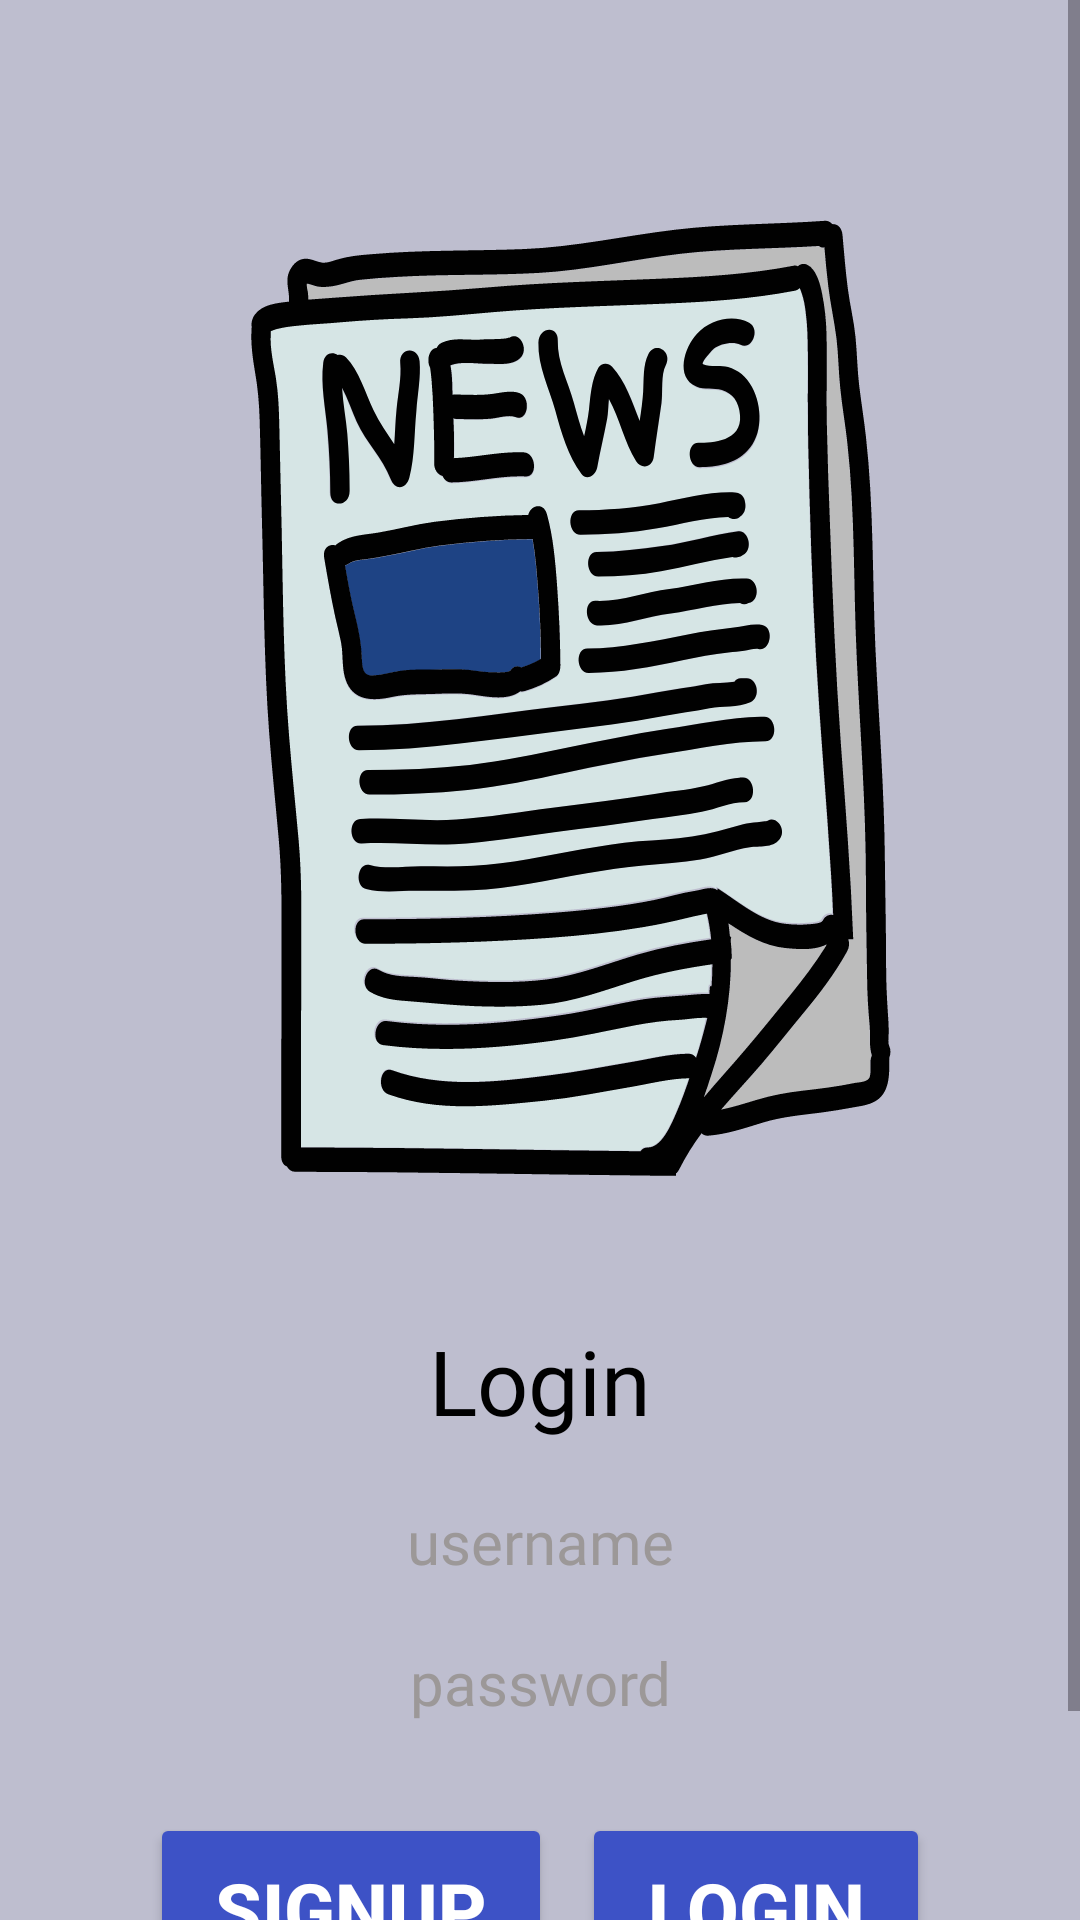

Reconstruct the res/layout file that produces this screen, plus the resources it refers to.
<!-- AndroidManifest.xml: application theme Theme.Loginpage_room_database -->
<!-- res/layout/activity_login_page.xml -->
<?xml version="1.0" encoding="utf-8"?>
<ScrollView xmlns:android="http://schemas.android.com/apk/res/android"
    xmlns:tools="http://schemas.android.com/tools"
    android:layout_width="match_parent"
    android:layout_height="match_parent"
    android:background="#BEBECF"
    android:orientation="vertical"
    tools:context=".LoginActivity">

<androidx.appcompat.widget.LinearLayoutCompat
    android:layout_width="match_parent"
    android:layout_height="match_parent"
    android:gravity="center"
    android:orientation="vertical">
    <ImageView
        android:layout_width="wrap_content"
        android:layout_height="wrap_content"
        android:layout_gravity="center"
        android:layout_marginTop="50dp"
        android:layout_marginBottom="10dp"
        android:src="@drawable/news" />

    <androidx.appcompat.widget.LinearLayoutCompat
        android:layout_width="match_parent"
        android:layout_height="match_parent"
        android:layout_marginBottom="50dp"
        android:gravity="center_horizontal"
        android:orientation="vertical">

        <TextView
            android:layout_width="wrap_content"
            android:layout_height="wrap_content"
            android:text="Login"
            android:layout_marginBottom="20dp"
            android:textColor="@color/black"
            android:textColorHint="#595757"
            android:textSize="30sp"
            android:fontFamily="@font/acme"/>

        <EditText
            android:id="@+id/userName"
            android:layout_width="300dp"
            android:layout_height="wrap_content"
            android:layout_marginBottom="20dp"
            android:background="@drawable/border"
            android:fontFamily="@font/acme"
            android:gravity="center"
            android:hint="@string/username"
            android:textColor="@color/black"
            android:textColorHint="#9C9898"
            android:textSize="20sp" />

        <EditText
            android:id="@+id/password"
            android:layout_width="300dp"
            android:layout_height="wrap_content"
            android:layout_marginBottom="30dp"
            android:background="@drawable/border"
            android:fontFamily="@font/acme"
            android:gravity="center"
            android:hint="@string/password"
            android:inputType="textPassword"
            android:textColor="@color/black"
            android:textColorHint="#9C9898"
            android:textSize="20sp" />

        <androidx.appcompat.widget.LinearLayoutCompat
            android:layout_width="match_parent"
            android:layout_height="wrap_content"
            android:orientation="horizontal">

            <Button
                android:id="@+id/btnSignup"
                android:layout_width="wrap_content"
                android:layout_height="wrap_content"
                android:layout_gravity="center"
                android:backgroundTint="#3D52C6"
                android:text="SignUp"
                android:padding="15dp"
                android:layout_weight="1"
                android:textColor="@color/white"
                android:textSize="25dp"
                android:layout_marginLeft="50dp"
                android:textStyle="bold" />

            <Button
                android:id="@+id/btnLogin"
                android:layout_width="wrap_content"
                android:layout_height="wrap_content"
                android:layout_gravity="center"
                android:backgroundTint="#3D52C6"
                android:text="Login"
                android:padding="15dp"
                android:layout_marginRight="50dp"
                android:layout_marginLeft="10dp"
                android:layout_weight="1"
                android:textColor="@color/white"
                android:textSize="25dp"
                android:textStyle="bold" />

        </androidx.appcompat.widget.LinearLayoutCompat>
    </androidx.appcompat.widget.LinearLayoutCompat>
</androidx.appcompat.widget.LinearLayoutCompat>
</ScrollView>
<!-- resources referenced by this layout -->
<resources>
  <!-- drawable news: vector/xml drawable (drawable, 32709 chars, omitted) -->
  <string name="password">password</string>
  <string name="username">username</string>
  <style name="Theme.Loginpage_room_database" parent="Base.Theme.Loginpage_room_database" />
  <style name="Base.Theme.Loginpage_room_database" parent="Theme.Material3.DayNight.NoActionBar">
          
          
      </style>
  <!-- not gathered from this repository: default colours our renderer supplied (Android Studio template values) -->
  <color name="black">#FF000000</color>
  <color name="white">#FFFFFFFF</color>
</resources>
